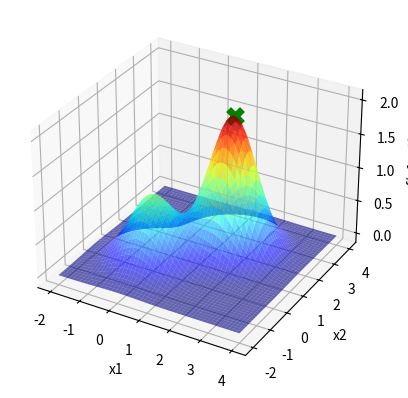

Generate this figure with matplotlib:
import statistics
import numpy as np
import matplotlib . pyplot as plt

def f(x1 , x2 ): #dominio x1 = |-2 , 4| x2 = |-2 , 5|
    return (np.exp(-(x1**2 + x2**2)) + 2 * np.exp(-((x1-1.7)**2 + (x2-1.7)**2)))

x1 = np.linspace(-2, 4, 1000)
X1, X2 = np.meshgrid(x1, x1)
Y = f(X1, X2)

fig = plt.figure()
ax = fig.add_subplot(111, projection='3d')
ax.plot_surface(X1, X2, Y, cmap='jet', alpha=0.6)

ax.set_xlabel('x1')
ax.set_ylabel('x2')
ax.set_zlabel('f(x1, x2)')


moda_x1 = []
moda_x2 = []
moda_f = []

p = 0
while p < 100:
    itMax = 1000
    X0_1 = 4
    X0_2 = -2
    E = 0.5
    maxNeighbor = 10
    Hill_Xbest1 = X0_1
    Hill_Xbest2 = X0_2
    Hill_Fbest = f(Hill_Xbest1, Hill_Xbest2)
    k = 0
    melhoria = True
    contador =0
    while k < itMax and melhoria:
        l = 0
        melhoria = False
        while l < maxNeighbor:
            l += 1
            y1 = np.random.uniform(low=Hill_Xbest1 - E, high=Hill_Xbest1 + E)
            y2 = np.random.uniform(low=Hill_Xbest2 - E, high=Hill_Xbest2 + E)
            F = f(y1, y2)
            
            if F > Hill_Fbest:
                contador = 0
                Hill_Xbest1 = y1
                Hill_Xbest2 = y2
                Hill_Fbest = F
                melhoria = True
                break
            else:       #TALVEZ ISSO ESTÁ NO CANTO ERRADO 
                contador += 1
            if contador == 50:
                break
                
        k += 1
    moda_x1.append(Hill_Xbest1)
    moda_x2.append(Hill_Xbest2)
    moda_f.append(Hill_Fbest)
    p+=1


# Calcula a moda
moda_x1 = np.array(moda_x1)
moda_x2 = np.array(moda_x2)
moda_f = np.array(moda_f)

moda_x1_final = statistics.mode(moda_x1)
moda_x2_final = statistics.mode(moda_x2)
moda_f_final = statistics.mode(moda_f)

# Plota a moda no gráfico
ax.scatter(moda_x1_final, moda_x2_final, moda_f_final, marker='x', color='green', s=100, linewidths=5)
plt.show()